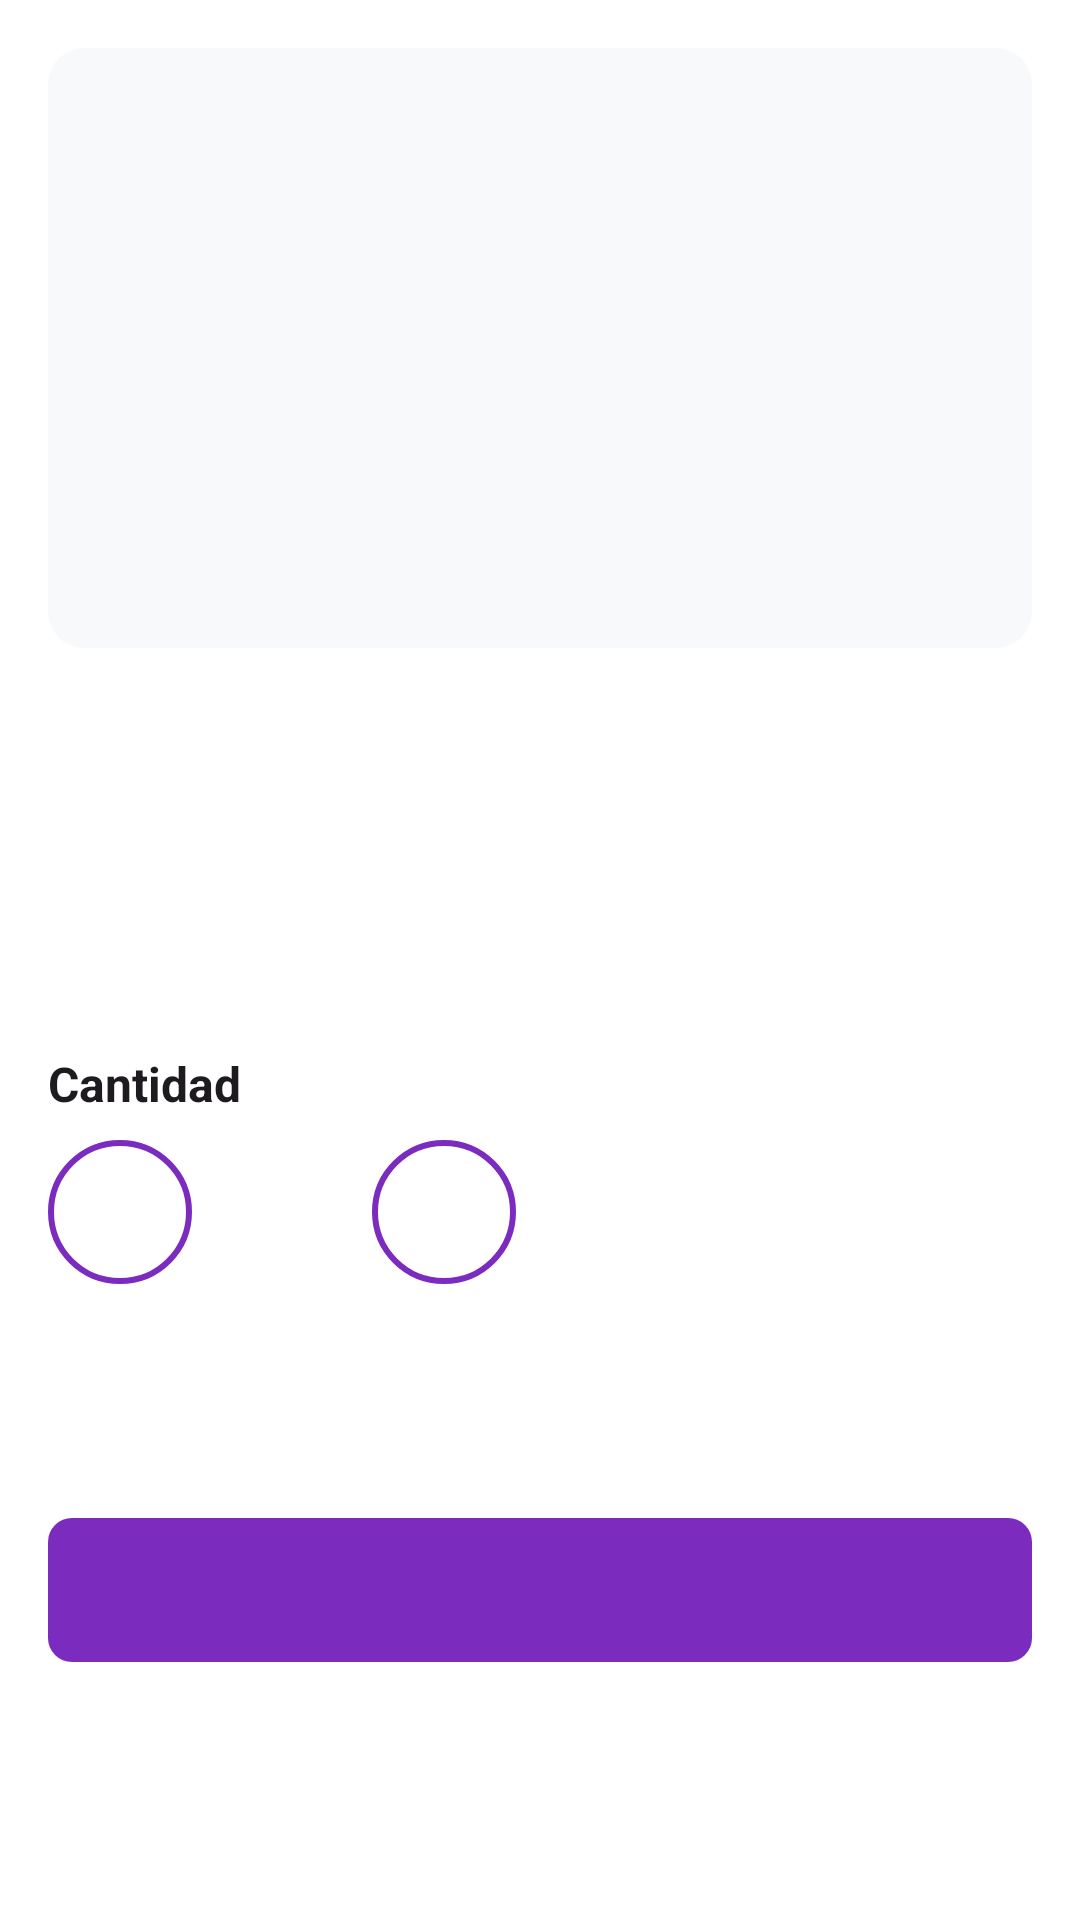

Produce the Android XML layout that renders to this screen, including the resource entries it uses.
<!-- AndroidManifest.xml: application theme Theme.AppChaski -->
<!-- res/layout/bottom_sheet_producto_opciones.xml -->
<?xml version="1.0" encoding="utf-8"?>
<androidx.core.widget.NestedScrollView xmlns:android="http://schemas.android.com/apk/res/android"
    xmlns:app="http://schemas.android.com/apk/res-auto"
    xmlns:tools="http://schemas.android.com/tools"
    android:layout_width="match_parent"
    android:layout_height="wrap_content"
    android:fillViewport="true">

    <androidx.constraintlayout.widget.ConstraintLayout
        android:layout_width="match_parent"
        android:layout_height="wrap_content"
        android:padding="16dp">

        <com.google.android.material.card.MaterialCardView
            android:id="@+id/cardImagenProducto"
            android:layout_width="0dp"
            android:layout_height="200dp"
            app:cardCornerRadius="12dp"
            app:cardElevation="0dp"
            app:strokeWidth="0dp"
            app:layout_constraintEnd_toEndOf="parent"
            app:layout_constraintStart_toStartOf="parent"
            app:layout_constraintTop_toTopOf="parent">

            <ImageView
                android:id="@+id/ivProducto"
                android:layout_width="match_parent"
                android:layout_height="match_parent"
                android:background="@color/background_producto"
                android:contentDescription="@string/imagen_producto"
                android:padding="16dp"
                android:scaleType="centerInside"
                tools:src="@mipmap/ic_launcher" />

        </com.google.android.material.card.MaterialCardView>

        <TextView
            android:id="@+id/tvNombreProducto"
            android:layout_width="0dp"
            android:layout_height="wrap_content"
            android:layout_marginTop="16dp"
            android:textColor="?attr/colorOnSurface"
            android:textSize="20sp"
            android:textStyle="bold"
            app:layout_constraintEnd_toEndOf="parent"
            app:layout_constraintStart_toStartOf="parent"
            app:layout_constraintTop_toBottomOf="@id/cardImagenProducto"
            tools:text="Whopper" />

        <TextView
            android:id="@+id/tvDescripcion"
            android:layout_width="0dp"
            android:layout_height="wrap_content"
            android:layout_marginTop="8dp"
            android:textColor="?attr/colorOnSurfaceVariant"
            android:textSize="14sp"
            app:layout_constraintEnd_toEndOf="parent"
            app:layout_constraintStart_toStartOf="parent"
            app:layout_constraintTop_toBottomOf="@id/tvNombreProducto"
            tools:text="Hamburguesa clásica con carne a la parrilla" />

        <TextView
            android:id="@+id/tvPrecio"
            android:layout_width="wrap_content"
            android:layout_height="wrap_content"
            android:layout_marginTop="8dp"
            android:textColor="?attr/colorPrimary"
            android:textSize="18sp"
            android:textStyle="bold"
            app:layout_constraintStart_toStartOf="parent"
            app:layout_constraintTop_toBottomOf="@id/tvDescripcion"
            tools:text="S/. 15.90" />

        <androidx.recyclerview.widget.RecyclerView
            android:id="@+id/rvGruposOpciones"
            android:layout_width="0dp"
            android:layout_height="wrap_content"
            android:layout_marginTop="16dp"
            android:nestedScrollingEnabled="false"
            app:layoutManager="androidx.recyclerview.widget.LinearLayoutManager"
            app:layout_constraintEnd_toEndOf="parent"
            app:layout_constraintStart_toStartOf="parent"
            app:layout_constraintTop_toBottomOf="@id/tvPrecio"
            tools:itemCount="2"
            tools:listitem="@layout/item_grupo_opciones" />

        <TextView
            android:id="@+id/tvCantidadLabel"
            android:layout_width="wrap_content"
            android:layout_height="wrap_content"
            android:layout_marginTop="16dp"
            android:text="@string/cantidad"
            android:textColor="?attr/colorOnSurface"
            android:textSize="16sp"
            android:textStyle="bold"
            app:layout_constraintStart_toStartOf="parent"
            app:layout_constraintTop_toBottomOf="@id/rvGruposOpciones" />

        <LinearLayout
            android:id="@+id/layoutCantidad"
            android:layout_width="wrap_content"
            android:layout_height="wrap_content"
            android:layout_marginTop="8dp"
            android:gravity="center_vertical"
            android:orientation="horizontal"
            app:layout_constraintStart_toStartOf="parent"
            app:layout_constraintTop_toBottomOf="@id/tvCantidadLabel">

            <com.google.android.material.button.MaterialButton
                android:id="@+id/btnDecrementar"
                style="@style/Widget.Material3.Button.OutlinedButton.Icon"
                android:layout_width="48dp"
                android:layout_height="48dp"
                android:insetLeft="0dp"
                android:insetTop="0dp"
                android:insetRight="0dp"
                android:insetBottom="0dp"
                app:icon="@drawable/ic_remove"
                app:iconGravity="textStart"
                app:iconPadding="0dp"
                app:iconSize="24dp"
                app:iconTint="?attr/colorPrimary"
                app:cornerRadius="24dp"
                app:strokeColor="?attr/colorPrimary"
                app:strokeWidth="2dp" />

            <TextView
                android:id="@+id/tvCantidad"
                android:layout_width="60dp"
                android:layout_height="wrap_content"
                android:gravity="center"
                android:textColor="?attr/colorOnSurface"
                android:textSize="18sp"
                android:textStyle="bold"
                tools:text="1" />

            <com.google.android.material.button.MaterialButton
                android:id="@+id/btnIncrementar"
                style="@style/Widget.Material3.Button.OutlinedButton.Icon"
                android:layout_width="48dp"
                android:layout_height="48dp"
                android:insetLeft="0dp"
                android:insetTop="0dp"
                android:insetRight="0dp"
                android:insetBottom="0dp"
                app:icon="@drawable/ic_add"
                app:iconGravity="textStart"
                app:iconPadding="0dp"
                app:iconSize="24dp"
                app:iconTint="?attr/colorPrimary"
                app:cornerRadius="24dp"
                app:strokeColor="?attr/colorPrimary"
                app:strokeWidth="2dp" />

        </LinearLayout>

        <com.google.android.material.button.MaterialButton
            android:id="@+id/btnAgregar"
            android:layout_width="0dp"
            android:layout_height="56dp"
            android:layout_marginTop="24dp"
            android:layout_marginBottom="16dp"
            android:textSize="16sp"
            app:cornerRadius="8dp"
            app:layout_constraintBottom_toBottomOf="parent"
            app:layout_constraintEnd_toEndOf="parent"
            app:layout_constraintStart_toStartOf="parent"
            app:layout_constraintTop_toBottomOf="@id/layoutCantidad"
            tools:text="Agregar al Carrito - S/. 31.80" />

    </androidx.constraintlayout.widget.ConstraintLayout>

</androidx.core.widget.NestedScrollView>
<!-- res/layout/item_grupo_opciones.xml (included above) -->
<?xml version="1.0" encoding="utf-8"?>
<com.google.android.material.card.MaterialCardView xmlns:android="http://schemas.android.com/apk/res/android"
    xmlns:app="http://schemas.android.com/apk/res-auto"
    xmlns:tools="http://schemas.android.com/tools"
    android:layout_width="match_parent"
    android:layout_height="wrap_content"
    android:layout_marginBottom="8dp"
    app:cardCornerRadius="8dp"
    app:cardElevation="2dp">

    <LinearLayout
        android:layout_width="match_parent"
        android:layout_height="wrap_content"
        android:orientation="vertical"
        android:padding="12dp">

        <TextView
            android:id="@+id/tvNombreGrupo"
            android:layout_width="wrap_content"
            android:layout_height="wrap_content"
            android:textColor="?attr/colorOnSurface"
            android:textSize="16sp"
            android:textStyle="bold"
            tools:text="Elige tu bebida" />

        <TextView
            android:id="@+id/tvObligatorio"
            android:layout_width="wrap_content"
            android:layout_height="wrap_content"
            android:layout_marginTop="4dp"
            android:textColor="?attr/colorError"
            android:textSize="12sp"
            android:visibility="gone"
            tools:text="(Obligatorio)"
            tools:visibility="visible" />

        <RadioGroup
            android:id="@+id/rgOpciones"
            android:layout_width="match_parent"
            android:layout_height="wrap_content"
            android:layout_marginTop="8dp"
            android:visibility="gone"
            tools:visibility="visible">

            
        </RadioGroup>

        <LinearLayout
            android:id="@+id/layoutCheckboxes"
            android:layout_width="match_parent"
            android:layout_height="wrap_content"
            android:layout_marginTop="8dp"
            android:orientation="vertical"
            android:visibility="gone"
            tools:visibility="visible">

            
        </LinearLayout>

    </LinearLayout>

</com.google.android.material.card.MaterialCardView>
<!-- resources referenced by this layout -->
<resources>
  <color name="background_producto">#F8F9FA</color>
  <string name="cantidad">Cantidad</string>
  <string name="imagen_producto">Imagen del producto</string>
  <style name="Theme.AppChaski" parent="Theme.Material3.Light.NoActionBar">
          <item name="colorPrimary">@color/primary</item>
          <item name="colorPrimaryVariant">@color/primary_variant</item>
          <item name="colorSecondary">@color/secondary</item>
          <item name="android:colorBackground">@color/background</item>
          <item name="colorSurface">@color/surface</item>
          <item name="colorError">@color/error</item>
          <item name="android:statusBarColor">@color/primary</item>
      </style>
  <color name="primary">#7B2CBF</color>
  <color name="primary_variant">#5A189A</color>
  <color name="secondary">#FFB703</color>
  <color name="background">#FFFFFF</color>
  <color name="surface">#FFFFFF</color>
  <color name="error">#D32F2F</color>
</resources>
